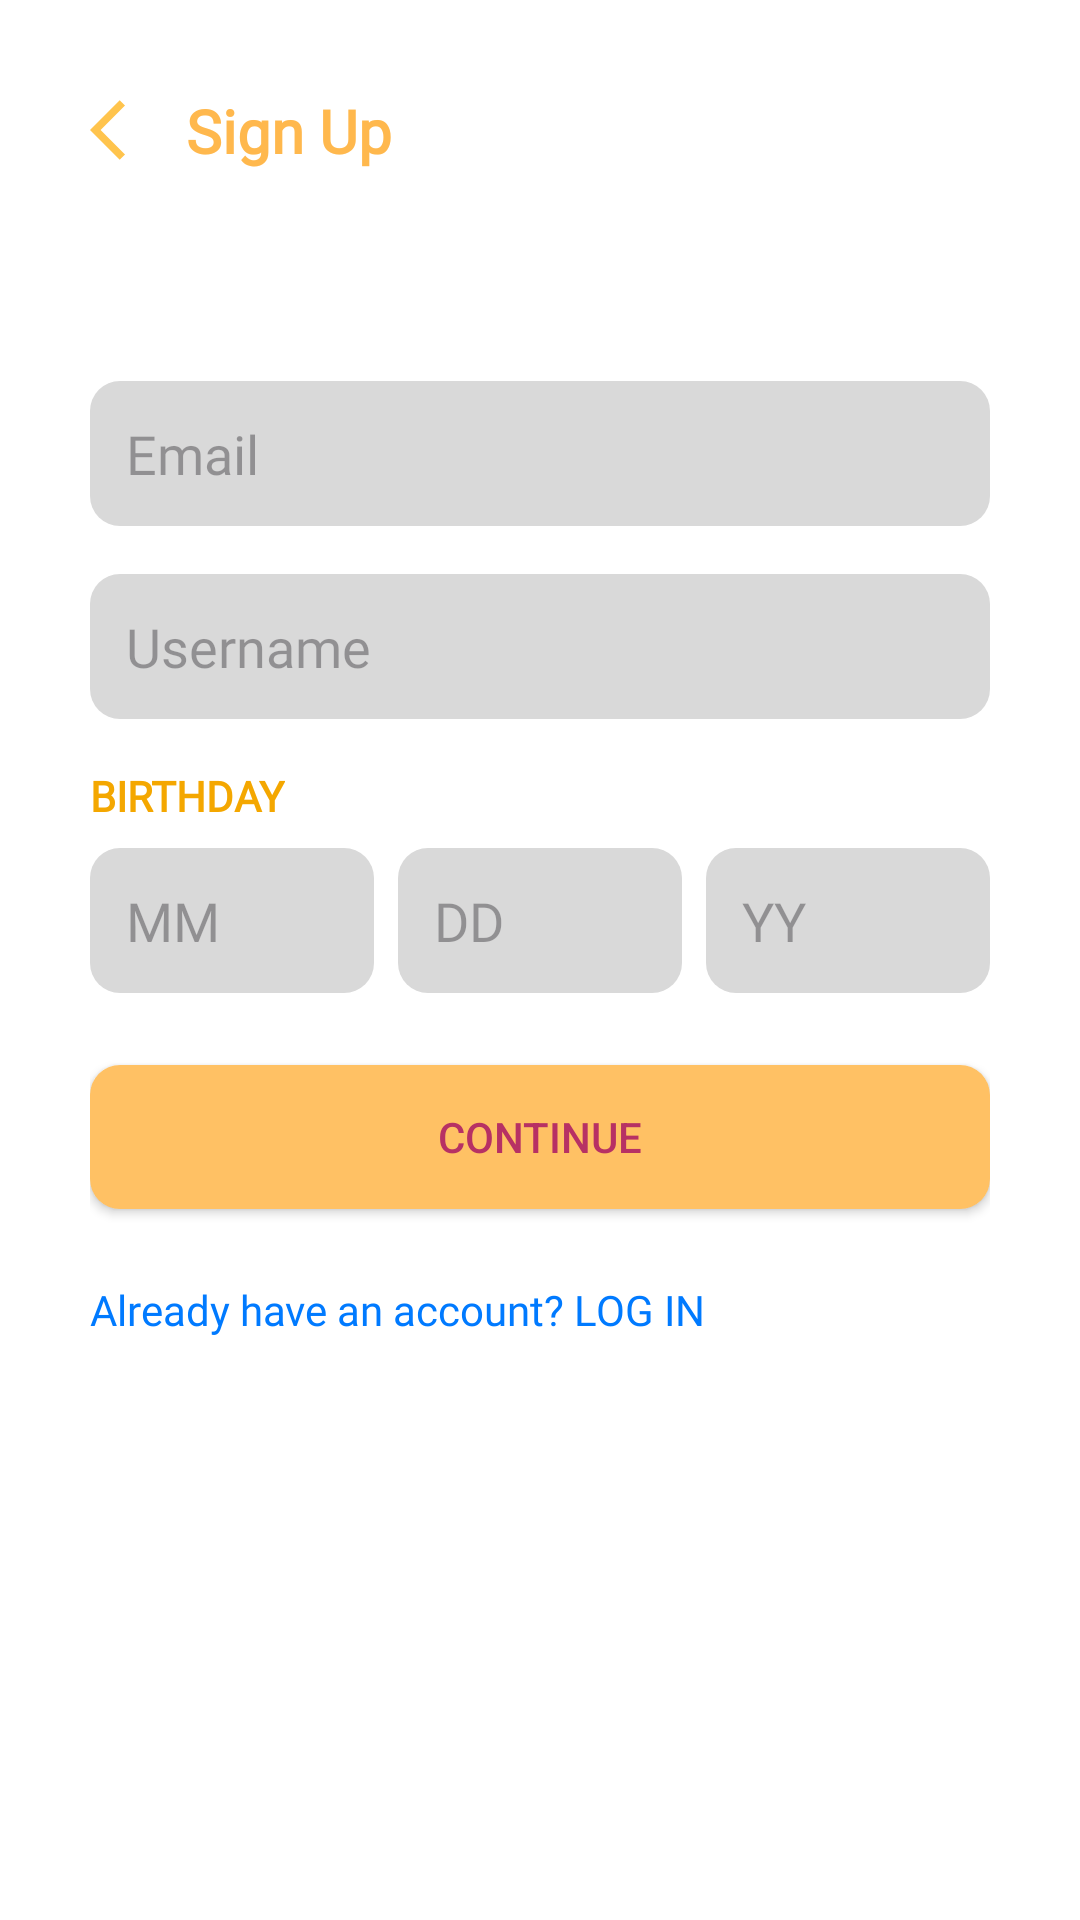

Produce the Android XML layout that renders to this screen, including the resource entries it uses.
<!-- AndroidManifest.xml: application theme Theme.DialektoGo -->
<!-- res/layout/activity_sign_up_page.xml -->
<?xml version="1.0" encoding="utf-8"?>
<ScrollView xmlns:android="http://schemas.android.com/apk/res/android"
    android:layout_width="match_parent"
    android:layout_height="match_parent"
    xmlns:tools="http://schemas.android.com/tools"
    xmlns:app="http://schemas.android.com/apk/res-auto"
    tools:context=".SignUpPage"
    android:background="@android:color/white">

    <LinearLayout
        android:orientation="vertical"
        android:layout_width="match_parent"
        android:layout_height="wrap_content"
        android:padding="30dp">

        <LinearLayout
            android:layout_width="wrap_content"
            android:layout_height="wrap_content"
            android:orientation="horizontal">

            <ImageButton
                android:backgroundTint="@color/white"
                android:layout_gravity="center"
                android:id="@+id/backIcon"
                android:layout_width="24dp"
                android:layout_height="24dp"
                android:src="@drawable/back_button"
                app:layout_constraintTop_toTopOf="parent"
                app:layout_constraintStart_toStartOf="parent" />

            <TextView
                android:layout_gravity="center"
                android:id="@+id/titleLogin"
                android:layout_width="wrap_content"
                android:fontFamily="@font/quicksand_semibold"
                android:layout_height="wrap_content"
                android:text="Sign Up"
                android:textSize="20sp"
                android:textStyle="bold"
                android:textColor="#FFB84D"
                app:layout_constraintStart_toEndOf="@id/backIcon"
                app:layout_constraintTop_toTopOf="parent"
                android:layout_marginStart="8dp" />
        </LinearLayout>

        <LinearLayout
            android:layout_width="wrap_content"
            android:layout_height="70dp"/>

        <EditText
            android:fontFamily="@font/quicksand_semibold"
            android:id="@+id/editEmail"
            android:layout_width="match_parent"
            android:layout_height="wrap_content"
            android:hint="Email"
            android:background="@drawable/grey_rounded"
            android:padding="12dp"
            android:layout_marginBottom="16dp" />

        <EditText
            android:fontFamily="@font/quicksand_semibold"
            android:id="@+id/editUsername"
            android:layout_width="match_parent"
            android:layout_height="wrap_content"
            android:hint="Username"
            android:background="@drawable/grey_rounded"
            android:padding="12dp"
            android:layout_marginBottom="16dp" />

        <TextView
            android:fontFamily="@font/quicksand_semibold"
            android:text="BIRTHDAY"
            android:textColor="#F4A700"
            android:textStyle="bold"
            android:layout_marginBottom="8dp"
            android:layout_height="wrap_content"
            android:layout_width="wrap_content"/>

        <LinearLayout
            android:layout_width="match_parent"
            android:layout_height="wrap_content"
            android:orientation="horizontal"
            android:layout_marginBottom="24dp">

            <EditText
                android:fontFamily="@font/quicksand_semibold"
                android:id="@+id/birthMonth"
                android:layout_width="0dp"
                android:layout_height="wrap_content"
                android:layout_weight="1"
                android:hint="MM"
                android:background="@drawable/grey_rounded"
                android:padding="12dp"
                android:inputType="number" />

            <Space android:layout_width="8dp" android:layout_height="wrap_content" />

            <EditText
                android:fontFamily="@font/quicksand_semibold"
                android:id="@+id/birthDay"
                android:layout_width="0dp"
                android:layout_height="wrap_content"
                android:layout_weight="1"
                android:hint="DD"
                android:background="@drawable/grey_rounded"
                android:padding="12dp"
                android:inputType="number" />

            <Space android:layout_width="8dp" android:layout_height="wrap_content" />

            <EditText
                android:fontFamily="@font/quicksand_semibold"
                android:id="@+id/birthYear"
                android:layout_width="0dp"
                android:layout_height="wrap_content"
                android:layout_weight="1"
                android:hint="YY"
                android:background="@drawable/grey_rounded"
                android:padding="12dp"
                android:inputType="number" />
        </LinearLayout>

        <Button
            android:id="@+id/btnContinue"
            android:layout_width="match_parent"
            android:layout_height="wrap_content"
            android:text="CONTINUE"
            app:backgroundTint="@color/primary"
            android:background="@drawable/button"
            android:textColor="@color/secondary"
            android:textAllCaps="true"
            android:layout_marginBottom="24dp" />

        <TextView
            android:fontFamily="@font/quicksand_semibold"
            android:id="@+id/alreadyHaveAccount"
            android:layout_width="wrap_content"
            android:layout_height="wrap_content"
            android:text="Already have an account? LOG IN"
            android:textColor="#007AFF"
            android:textSize="14sp" />
    </LinearLayout>
</ScrollView>
<!-- resources referenced by this layout -->
<resources>
  <color name="primary">#FFC164</color>
  <color name="secondary">#B73164</color>
  <color name="white">#FFFFFFFF</color>
  <!-- drawable back_button (drawable) -->
  <vector xmlns:android="http://schemas.android.com/apk/res/android" android:autoMirrored="true" android:height="24dp" android:tint="#FFC44D" android:viewportHeight="24" android:viewportWidth="24" android:width="24dp">
        
      <path android:fillColor="@android:color/white" android:pathData="M11.67,3.87L9.9,2.1 0,12l9.9,9.9 1.77,-1.77L3.54,12z"/>
      
  </vector>
  <!-- drawable button (drawable) -->
  <?xml version="1.0" encoding="utf-8"?>
  <shape xmlns:android="http://schemas.android.com/apk/res/android"
      android:shape="rectangle">
  
      <solid android:color="#FFC44D" /> 
      <corners android:radius="10dp" /> 
  </shape>
  <!-- drawable grey_rounded (drawable) -->
  <?xml version="1.0" encoding="utf-8"?>
  <shape xmlns:android="http://schemas.android.com/apk/res/android"
      android:shape="rectangle" android:padding="10dp">
  
      <solid android:color="#D9D9D9"/>
      <corners
          android:bottomRightRadius="10dp"
          android:bottomLeftRadius="10dp"
          android:topLeftRadius="10dp"
          android:topRightRadius="10dp" />
  </shape>
  <style name="Theme.DialektoGo" parent="Base.Theme.DialektoGo" />
  <style name="Base.Theme.DialektoGo" parent="Theme.Material3.DayNight.NoActionBar">
          
          
      </style>
</resources>
